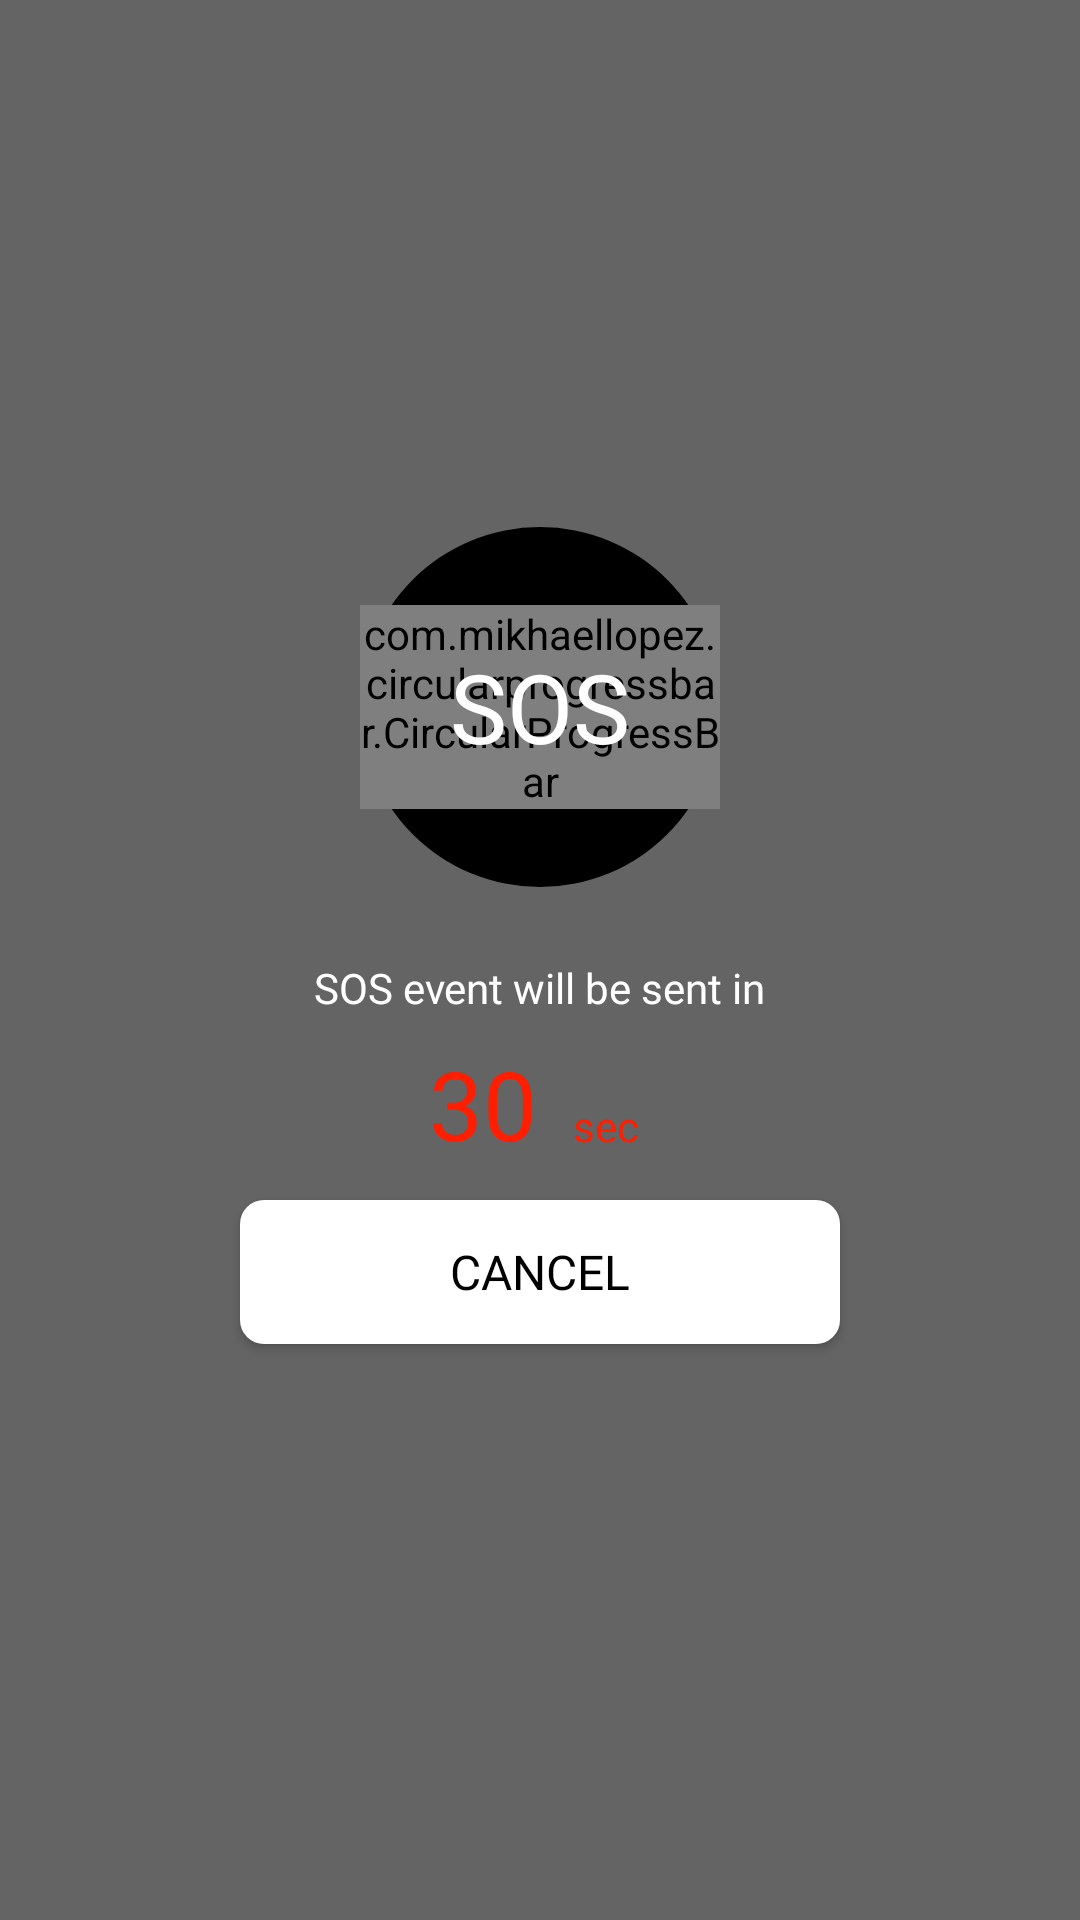

Write the Android layout XML for this screen, with the resource values it uses.
<!-- AndroidManifest.xml: application theme AppTheme -->
<!-- res/layout/view_sos_event.xml -->
<?xml version="1.0" encoding="utf-8"?>

<RelativeLayout
        xmlns:android="http://schemas.android.com/apk/res/android"
        xmlns:app="http://schemas.android.com/apk/res-auto"
        android:layout_width="match_parent"
        android:layout_height="match_parent"
        android:background="#99000000"
        android:gravity="center">

    <LinearLayout
            android:layout_width="match_parent"
            android:layout_height="match_parent"
            android:gravity="center"
            android:elevation="0dp"
            android:layout_margin="@dimen/dp_eight"
            android:orientation="vertical">


        <RelativeLayout
                android:layout_width="@dimen/dp_one_twenty"
                android:layout_height="@dimen/dp_one_twenty"
                android:background="@drawable/bg_black_circle">

            <com.mikhaellopez.circularprogressbar.CircularProgressBar
                android:id="@+id/circularProgress"
                android:layout_width="match_parent"
                android:layout_height="wrap_content"
                android:layout_centerInParent="true"
                app:cpb_background_progressbar_color="@color/colorGray"
                app:cpb_background_progressbar_width="@dimen/dp_four"
                app:cpb_progress="80"
                app:cpb_progressbar_color="@color/colorRed"
                app:cpb_progressbar_width="@dimen/dp_four" />
            <TextView
                    android:layout_width="wrap_content"
                    android:layout_height="wrap_content"
                    android:id="@+id/textViewSOSEvent"
                    android:text="SOS"
                    android:textColor="@android:color/white"
                    android:layout_centerInParent="true"
                    android:fontFamily="@font/roboto_bold"
                    android:textSize="@dimen/sp_thirty_two"/>

        </RelativeLayout>


        <TextView
                android:layout_width="wrap_content"
                android:layout_height="wrap_content"
                android:layout_marginTop="@dimen/dp_twenty_four"
                android:text="@string/sos_event_will_be_sent_in"
                android:fontFamily="@font/roboto_bold"
                android:textColor="@android:color/white"
                android:textSize="@dimen/sp_fourteen"

        />


        <RelativeLayout
                android:layout_width="match_parent"
                android:layout_height="wrap_content"
                android:gravity="center"
                android:layout_marginTop="@dimen/sp_tweleve">

            <TextView
                android:id="@+id/textViewTime"
                android:layout_width="wrap_content"
                android:layout_height="wrap_content"
                android:fontFamily="@font/roboto_bold"
                android:includeFontPadding="false"
                android:text="30 "
                android:textColor="@color/colorRed"
                android:textSize="@dimen/sp_thirty_two" />

            <TextView
                    android:layout_width="wrap_content"
                    android:layout_height="wrap_content"
                    android:text="sec"
                    android:includeFontPadding="false"
                    android:padding="@dimen/dp_four"
                    android:layout_alignBottom="@+id/textViewTime"
                    android:layout_toRightOf="@+id/textViewTime"
                    android:fontFamily="@font/roboto_bold"
                    android:textColor="@color/colorRed"
                    android:textSize="@dimen/sp_fourteen"
            />
        </RelativeLayout>

        <Button
                android:layout_width="@dimen/dp_two_hundered"
                android:layout_height="wrap_content"
                android:id="@+id/buttonCancel"
                android:text="@string/cancel"
                android:padding="@dimen/dp_eight"
                android:layout_alignParentBottom="true"
                android:layout_marginTop="@dimen/sp_tweleve"
                android:layout_marginLeft="@dimen/dp_sixteen"
                android:layout_marginRight="@dimen/dp_sixteen"
                android:layout_marginBottom="@dimen/dp_sixteen"
                android:background="@drawable/selector_bg_white_eight_dp_round"
                android:fontFamily="@font/roboto_bold"
                android:gravity="center"
                android:layout_centerHorizontal="true"
                android:textColor="@android:color/black"
                android:textSize="@dimen/sp_sixteen"
                android:textAllCaps="true"/>
    </LinearLayout>
</RelativeLayout>
<!-- resources referenced by this layout -->
<resources>
  <color name="colorGray">#888888</color>
  <color name="colorRed">#ff1e00</color>
  <dimen name="dp_eight">8dp</dimen>
  <dimen name="dp_four">4dp</dimen>
  <dimen name="dp_one_twenty">120dp</dimen>
  <dimen name="dp_sixteen">16dp</dimen>
  <dimen name="dp_twenty_four">24dp</dimen>
  <dimen name="dp_two_hundered">200dp</dimen>
  <dimen name="sp_fourteen">14sp</dimen>
  <dimen name="sp_sixteen">16sp</dimen>
  <dimen name="sp_thirty_two">32sp</dimen>
  <dimen name="sp_tweleve">12sp</dimen>
  <!-- drawable bg_black_circle (drawable) -->
  <?xml version="1.0" encoding="utf-8"?>
  
  <shape xmlns:android="http://schemas.android.com/apk/res/android"
         android:shape="oval"
  >
  
      <size
              android:width="@dimen/dp_one_twenty"
              android:height="@dimen/dp_one_twenty"
      ></size>
  
  
      <solid
              android:color="@android:color/black"
      ></solid>
  
  </shape>
  <!-- drawable selector_bg_white_eight_dp_round (drawable) -->
  <?xml version="1.0" encoding="utf-8"?>
  
  <ripple xmlns:android="http://schemas.android.com/apk/res/android"
          android:color="@android:color/white">
      <item
              android:id="@android:id/mask"
              android:drawable="@color/colorPrimary"></item>
      <item android:drawable="@drawable/bg_white_rectangle_eight_dp_round_all"></item>
  </ripple>
  <string name="cancel">Cancel</string>
  <string name="sos_event_will_be_sent_in">SOS event will be sent in</string>
  <style name="AppTheme" parent="Theme.AppCompat.Light.DarkActionBar">
          
          <item name="colorPrimary">@color/colorPrimary</item>
          <item name="colorPrimaryDark">@color/colorPrimaryDark</item>
          <item name="colorAccent">@color/colorAccent</item>
          <item name="windowActionBar">false</item>
          <item name="windowNoTitle">true</item>
      </style>
  <color name="colorPrimary">#282828</color>
  <!-- drawable bg_white_rectangle_eight_dp_round_all (drawable) -->
  <?xml version="1.0" encoding="utf-8"?>
  
  <shape xmlns:android="http://schemas.android.com/apk/res/android"
         android:shape="rectangle">
  
  
      <solid
              android:color="@android:color/white"
      ></solid>
  
      <corners
              android:radius="@dimen/dp_eight"
      ></corners>
  
  </shape>
  <color name="colorPrimaryDark">#282828</color>
  <color name="colorAccent">#282828</color>
</resources>
